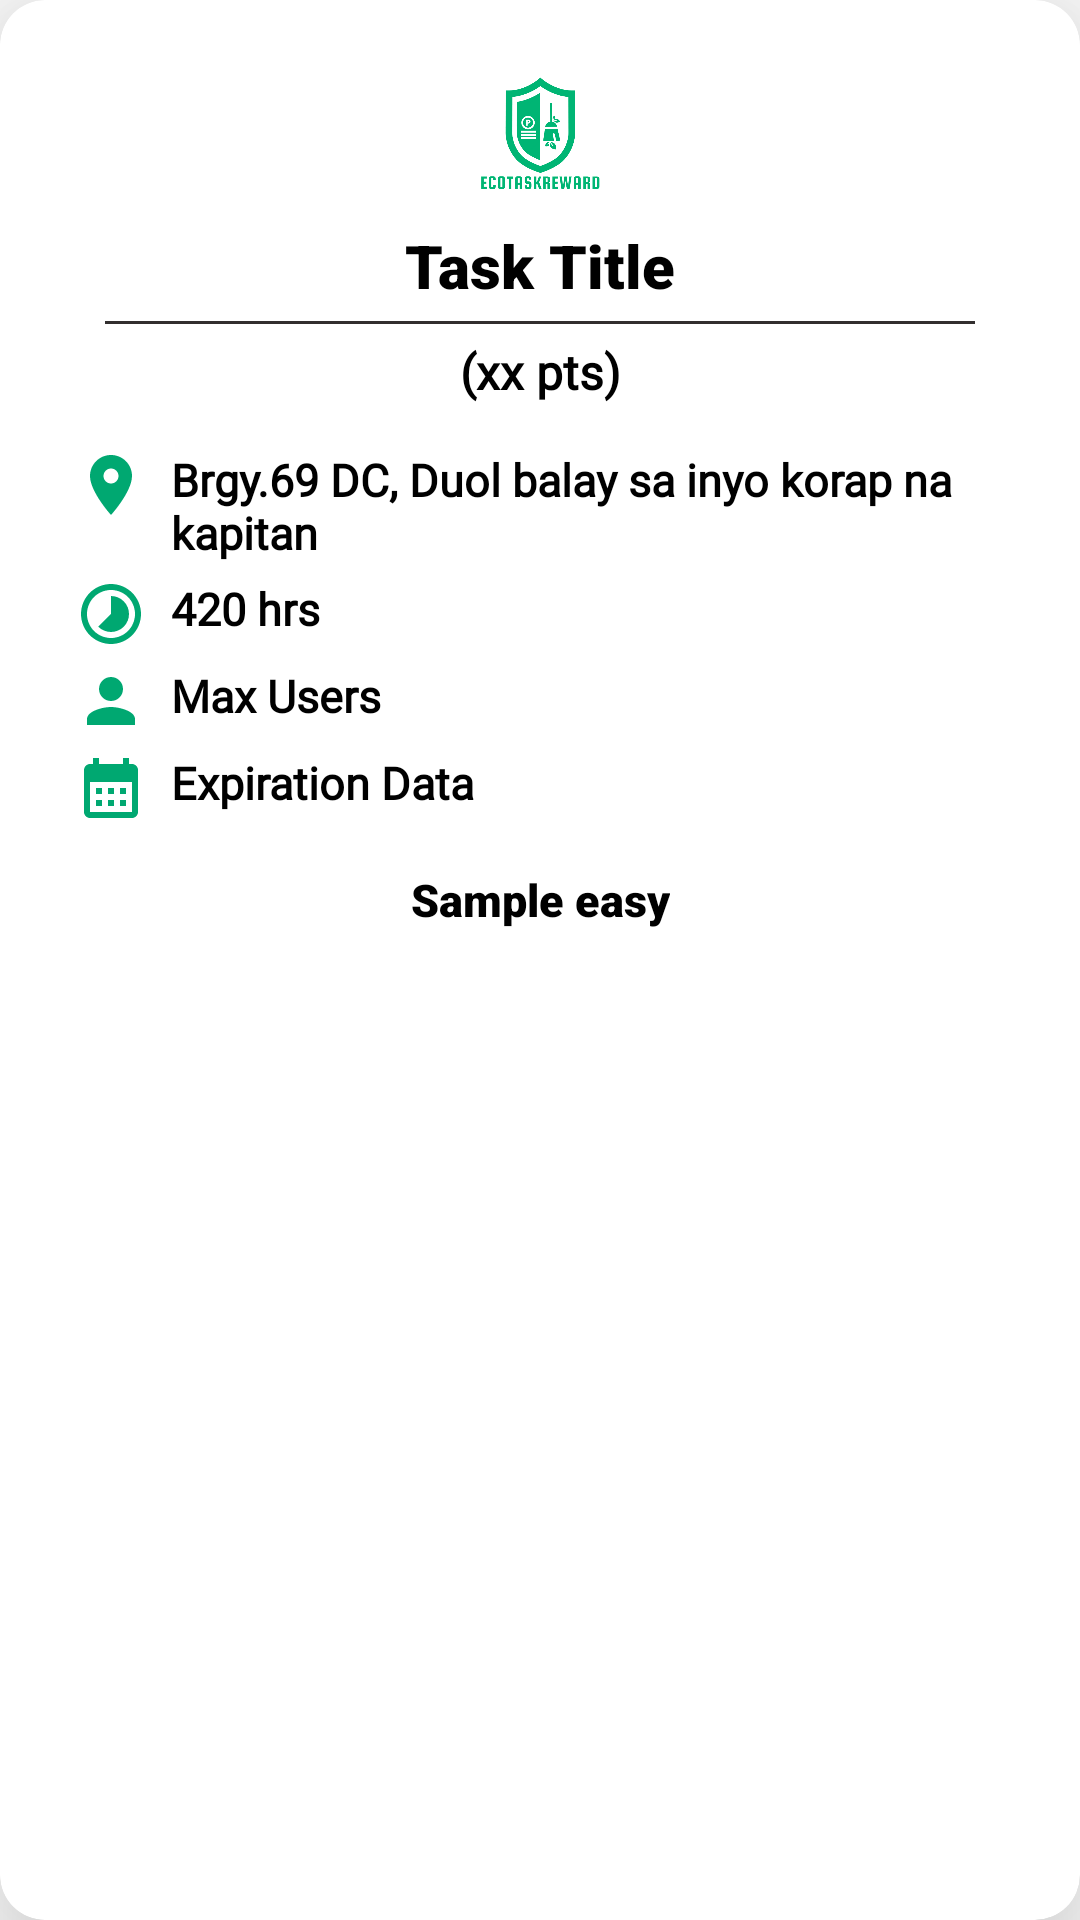

Write the Android layout XML for this screen, with the resource values it uses.
<!-- AndroidManifest.xml: application theme Theme.Capstone -->
<!-- res/layout/tasklayout.xml -->
<?xml version="1.0" encoding="utf-8"?>
<androidx.cardview.widget.CardView xmlns:android="http://schemas.android.com/apk/res/android"
    xmlns:tools="http://schemas.android.com/tools"
    android:layout_width="match_parent"
    android:layout_height="wrap_content"
    xmlns:app="http://schemas.android.com/apk/res-auto"
    app:cardElevation="30dp"
    app:cardCornerRadius="15dp"
    android:layout_margin="16dp">

    <androidx.constraintlayout.widget.ConstraintLayout
        android:layout_width="match_parent"
        android:layout_height="wrap_content"
        android:background="@drawable/lyout7"
        android:padding="15dp">


        <ImageView
            android:id="@+id/taskImage"
            android:layout_width="0dp"
            android:layout_height="40dp"
            android:layout_gravity="center_horizontal"
            android:layout_marginStart="30dp"
            android:layout_marginTop="10dp"
            android:layout_marginEnd="30dp"
            app:layout_constraintBottom_toTopOf="@+id/taskTitle"
            app:layout_constraintEnd_toEndOf="parent"
            app:layout_constraintStart_toStartOf="parent"
            app:layout_constraintTop_toTopOf="parent"
            app:srcCompat="@drawable/logo" />

        <TextView
            android:id="@+id/taskTitle"
            android:layout_width="wrap_content"
            android:layout_height="wrap_content"
            android:layout_marginTop="10dp"
            android:fontFamily="sans-serif-black"
            android:text="Task Title"
            android:textColor="@color/black"
            android:textSize="20sp"
            app:layout_constraintEnd_toEndOf="parent"
            app:layout_constraintStart_toStartOf="parent"
            app:layout_constraintTop_toBottomOf="@id/taskImage" />

        <View
            android:id="@+id/line2"
            android:layout_width="match_parent"
            android:layout_height="1dp"
            android:layout_marginStart="20dp"
            android:layout_marginTop="5dp"
            android:layout_marginEnd="20dp"
            android:background="#322E2E"
            app:layout_constraintEnd_toEndOf="parent"
            app:layout_constraintHorizontal_bias="0.0"
            app:layout_constraintStart_toStartOf="parent"
            app:layout_constraintTop_toBottomOf="@+id/taskTitle" />

        <TextView
            android:id="@+id/taskPoint"
            android:layout_width="wrap_content"
            android:layout_height="wrap_content"
            android:layout_marginTop="5dp"
            android:fontFamily="@font/lora_italic"
            android:text="(xx pts)"
            android:textColor="@color/black"
            android:textSize="16sp"
            android:textStyle="bold"
            app:layout_constraintEnd_toEndOf="parent"
            app:layout_constraintStart_toStartOf="parent"
            app:layout_constraintTop_toBottomOf="@+id/line2" />

        <LinearLayout
            android:id="@+id/locationLayout"
            android:layout_width="0dp"
            android:layout_height="wrap_content"
            android:layout_marginStart="10dp"
            android:layout_marginTop="15dp"
            android:layout_marginEnd="10dp"
            android:orientation="horizontal"
            app:layout_constraintEnd_toEndOf="parent"
            app:layout_constraintStart_toStartOf="parent"
            app:layout_constraintTop_toBottomOf="@+id/taskPoint">

            <ImageView
                android:layout_width="wrap_content"
                android:layout_height="wrap_content"
                android:src="@drawable/location" />

            <TextView
                android:id="@+id/taskLocation"
                android:layout_width="wrap_content"
                android:layout_height="wrap_content"
                android:layout_marginStart="8dp"
                android:fontFamily="@font/lora_italic"
                android:text="Brgy.69 DC, Duol balay sa inyo korap na kapitan"
                android:textColor="@color/black"
                android:textSize="15sp"
                android:textStyle="bold" />
        </LinearLayout>

        <LinearLayout
            android:id="@+id/durationLayout"
            android:layout_width="0dp"
            android:layout_height="wrap_content"
            android:layout_marginStart="10dp"
            android:layout_marginTop="5dp"
            android:layout_marginEnd="10dp"
            android:orientation="horizontal"
            app:layout_constraintEnd_toEndOf="parent"
            app:layout_constraintHorizontal_bias="0.004"
            app:layout_constraintStart_toStartOf="parent"
            app:layout_constraintTop_toBottomOf="@id/locationLayout">

            <ImageView
                android:layout_width="wrap_content"
                android:layout_height="wrap_content"
                android:src="@drawable/timer" />

            <TextView
                android:id="@+id/taskTimeFrame"
                android:layout_width="wrap_content"
                android:layout_height="wrap_content"
                android:layout_marginStart="8dp"
                android:fontFamily="@font/lora_italic"
                android:text="420 hrs"
                android:textColor="@color/black"
                android:textSize="15sp"
                android:textStyle="bold" />
        </LinearLayout>

        <LinearLayout
            android:id="@+id/maxuserLayout"
            android:layout_width="0dp"
            android:layout_height="wrap_content"
            android:layout_marginStart="10dp"
            android:layout_marginTop="5dp"
            android:layout_marginEnd="10dp"
            android:orientation="horizontal"
            app:layout_constraintEnd_toEndOf="parent"
            app:layout_constraintHorizontal_bias="0.004"
            app:layout_constraintStart_toStartOf="parent"
            app:layout_constraintTop_toBottomOf="@id/durationLayout">

            <ImageView
                android:layout_width="wrap_content"
                android:layout_height="wrap_content"
                android:src="@drawable/person" />

            <TextView
                android:id="@+id/taskMaxUser"
                android:layout_width="wrap_content"
                android:layout_height="wrap_content"
                android:layout_marginStart="8dp"
                android:fontFamily="@font/lora_italic"
                android:text="Max Users"
                android:textColor="@color/black"
                android:textSize="15sp"
                android:textStyle="bold" />
        </LinearLayout>

        <LinearLayout
            android:id="@+id/calendarLayout"
            android:layout_width="0dp"
            android:layout_height="wrap_content"
            android:layout_marginStart="10dp"
            android:layout_marginTop="5dp"
            android:layout_marginEnd="10dp"
            android:orientation="horizontal"
            app:layout_constraintEnd_toEndOf="parent"
            app:layout_constraintHorizontal_bias="0.517"
            app:layout_constraintStart_toStartOf="parent"
            app:layout_constraintTop_toBottomOf="@id/maxuserLayout">

            <ImageView
                android:layout_width="wrap_content"
                android:layout_height="wrap_content"
                android:src="@drawable/calendar" />

            <TextView
                android:id="@+id/taskCalendar"
                android:layout_width="wrap_content"
                android:layout_height="wrap_content"
                android:layout_marginStart="8dp"
                android:fontFamily="@font/lora_italic"
                android:text="Expiration Data"
                android:textColor="@color/black"
                android:textSize="15sp"
                android:textStyle="bold" />
        </LinearLayout>

        <TextView
            android:id="@+id/taskDiff"
            android:layout_width="wrap_content"
            android:layout_height="wrap_content"
            android:layout_marginStart="15dp"
            android:layout_marginTop="15dp"
            android:layout_marginEnd="15dp"
            android:layout_marginBottom="10dp"
            android:fontFamily="sans-serif-black"
            android:text="Sample easy"
            android:textColor="@color/black"
            android:textSize="15sp"
            android:textStyle="bold"
            app:layout_constraintBottom_toBottomOf="parent"
            app:layout_constraintEnd_toEndOf="parent"
            app:layout_constraintStart_toStartOf="parent"
            app:layout_constraintTop_toBottomOf="@+id/calendarLayout"
            app:layout_constraintVertical_bias="1.0" />

        <TextView
            android:id="@+id/newtaskalert"
            android:layout_width="wrap_content"
            android:layout_height="wrap_content"
            android:layout_marginTop="1dp"
            android:text="NEW!"
            android:fontFamily="@font/montserrat_bold"
            android:textStyle="bold|italic"
            android:textColor="#FF0000"
            app:layout_constraintEnd_toEndOf="parent"
            app:layout_constraintHorizontal_bias="1.0"
            app:layout_constraintStart_toStartOf="parent"
            android:visibility="invisible"
            app:layout_constraintTop_toTopOf="parent" />

    </androidx.constraintlayout.widget.ConstraintLayout>

</androidx.cardview.widget.CardView>
<!-- resources referenced by this layout -->
<resources>
  <!-- drawable calendar (drawable) -->
  <vector android:height="24dp" android:tint="#00A871"
      android:viewportHeight="24" android:viewportWidth="24"
      android:width="24dp" xmlns:android="http://schemas.android.com/apk/res/android">
      <path android:fillColor="@android:color/white" android:pathData="M19,4h-1V2h-2v2H8V2H6v2H5C3.89,4 3.01,4.9 3.01,6L3,20c0,1.1 0.89,2 2,2h14c1.1,0 2,-0.9 2,-2V6C21,4.9 20.1,4 19,4zM19,20H5V10h14V20zM9,14H7v-2h2V14zM13,14h-2v-2h2V14zM17,14h-2v-2h2V14zM9,18H7v-2h2V18zM13,18h-2v-2h2V18zM17,18h-2v-2h2V18z"/>
  </vector>
  <!-- drawable location (drawable) -->
  <vector android:height="24dp" android:tint="#00A871"
      android:viewportHeight="24" android:viewportWidth="24"
      android:width="24dp" xmlns:android="http://schemas.android.com/apk/res/android">
      <path android:fillColor="@android:color/white" android:pathData="M12,2C8.13,2 5,5.13 5,9c0,5.25 7,13 7,13s7,-7.75 7,-13c0,-3.87 -3.13,-7 -7,-7zM12,11.5c-1.38,0 -2.5,-1.12 -2.5,-2.5s1.12,-2.5 2.5,-2.5 2.5,1.12 2.5,2.5 -1.12,2.5 -2.5,2.5z"/>
  </vector>
  <!-- drawable logo: png bitmap (drawable, 493793 bytes) -->
  <!-- drawable person (drawable) -->
  <vector android:height="24dp" android:tint="#00A871"
      android:viewportHeight="24" android:viewportWidth="24"
      android:width="24dp" xmlns:android="http://schemas.android.com/apk/res/android">
      <path android:fillColor="@android:color/white" android:pathData="M12,12c2.21,0 4,-1.79 4,-4s-1.79,-4 -4,-4 -4,1.79 -4,4 1.79,4 4,4zM12,14c-2.67,0 -8,1.34 -8,4v2h16v-2c0,-2.66 -5.33,-4 -8,-4z"/>
  </vector>
  <!-- drawable timer (drawable) -->
  <vector android:height="24dp" android:tint="#00A871"
      android:viewportHeight="24" android:viewportWidth="24"
      android:width="24dp" xmlns:android="http://schemas.android.com/apk/res/android">
      <path android:fillColor="@android:color/white" android:pathData="M16.24,7.76C15.07,6.59 13.54,6 12,6v6l-4.24,4.24c2.34,2.34 6.14,2.34 8.49,0 2.34,-2.34 2.34,-6.14 -0.01,-8.48zM12,2C6.48,2 2,6.48 2,12s4.48,10 10,10 10,-4.48 10,-10S17.52,2 12,2zM12,20c-4.42,0 -8,-3.58 -8,-8s3.58,-8 8,-8 8,3.58 8,8 -3.58,8 -8,8z"/>
  </vector>
  <style name="Theme.Capstone" parent="Theme.MaterialComponents.DayNight.DarkActionBar">
          
          <item name="colorPrimary">@color/purple_500</item>
          <item name="colorPrimaryVariant">@color/purple_700</item>
          <item name="colorOnPrimary">@color/white</item>
          
          <item name="colorSecondary">@color/teal_200</item>
          <item name="colorSecondaryVariant">@color/teal_700</item>
          <item name="colorOnSecondary">@color/black</item>
          
          <item name="android:statusBarColor">?attr/colorPrimaryVariant</item>
          
      </style>
  <!-- not gathered from this repository: default colours our renderer supplied (Android Studio template values) -->
  <color name="purple_500">#FF6200EE</color>
  <color name="purple_700">#FF3700B3</color>
  <color name="teal_200">#FF03DAC5</color>
  <color name="teal_700">#FF018786</color>
  <color name="black">#FF000000</color>
  <color name="white">#FFFFFFFF</color>
</resources>
